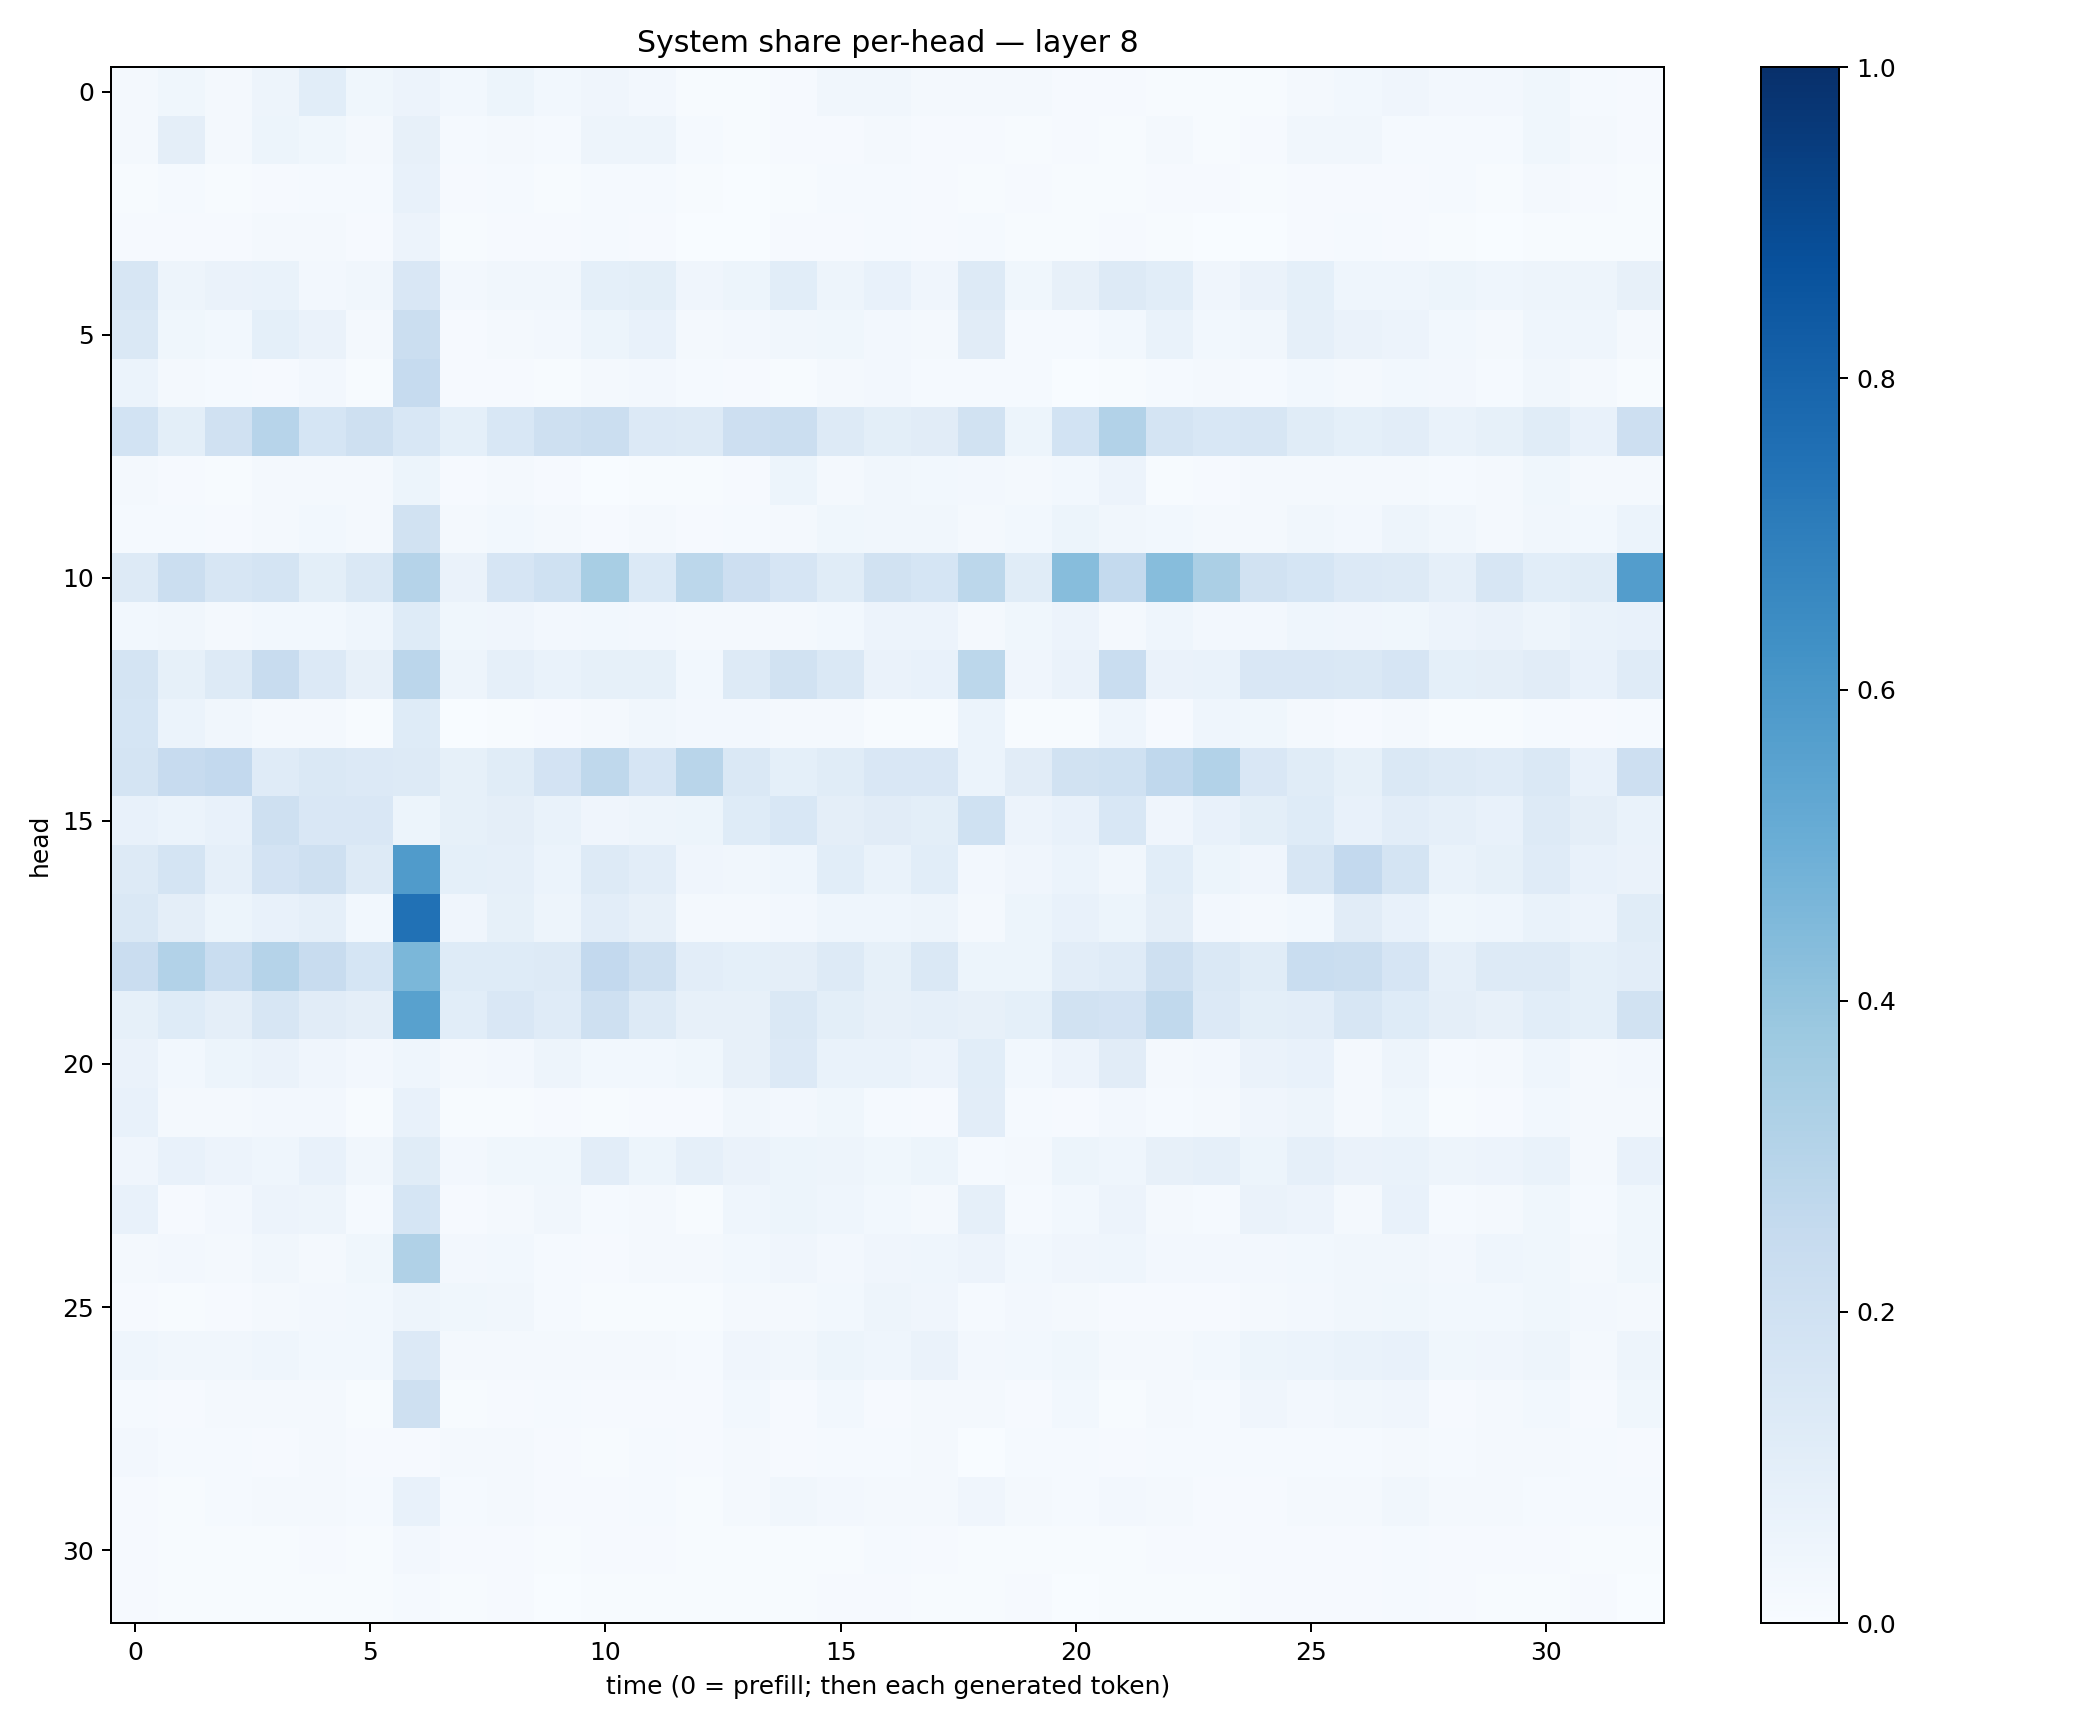

The file beside this chart, header and first rows:
0.018531498, 0.036477685, 0.020581463, 0.0501643, 0.108780295, 0.036146514, 0.058289744, 0.027739003, 0.053777628, 0.02879056, 0.041206896, 0.02455792, 0.007660257, 0.007712281, 0.010014319, 0.03129344, 0.034248613, 0.023060732, 0.018526437, 0.018224485, 0.010556081, 0.008722283, 0.0049290406, 0.0058251577
0.01734, 0.09387, 0.02138, 0.05426, 0.03726, 0.02242, 0.07965, 0.01353, 0.0213, 0.01532, 0.0506, 0.05013, 0.01217, 0.006349, 0.0097, 0.009628, 0.01874, 0.01, 0.008926, 0.007576, 0.009461, 0.007758, 0.01636, 0.006604
0.005778, 0.01386, 0.005802, 0.009727, 0.01325, 0.01521, 0.07724, 0.00997, 0.0142, 0.006283, 0.01303, 0.01318, 0.006738, 0.003539, 0.007451, 0.01377, 0.01247, 0.007973, 0.007067, 0.00897, 0.004415, 0.004669, 0.008943, 0.01154
0.009942, 0.008432, 0.01007, 0.01744, 0.01765, 0.008545, 0.05614, 0.006077, 0.01142, 0.007959, 0.01235, 0.01021, 0.002752, 0.003903, 0.009523, 0.00896, 0.0138, 0.008876, 0.01531, 0.004554, 0.007513, 0.009569, 0.00702, 0.001866
0.164, 0.05031, 0.06639, 0.06887, 0.02508, 0.03259, 0.1517, 0.02684, 0.03296, 0.03209, 0.09084, 0.1005, 0.04076, 0.0539, 0.1062, 0.04756, 0.07054, 0.04071, 0.1327, 0.03846, 0.08048, 0.1275, 0.1068, 0.03952
0.1482, 0.03703, 0.02921, 0.09029, 0.06446, 0.02274, 0.2214, 0.01138, 0.02315, 0.02656, 0.05259, 0.07655, 0.02197, 0.02539, 0.03357, 0.0358, 0.02456, 0.02002, 0.1108, 0.01507, 0.01511, 0.02826, 0.06809, 0.02928
0.06036, 0.02156, 0.01485, 0.008946, 0.02588, 0.007405, 0.2485, 0.009328, 0.01144, 0.004866, 0.01864, 0.02501, 0.01294, 0.01161, 0.005465, 0.01759, 0.02631, 0.0151, 0.0148, 0.01411, 0.003171, 0.006688, 0.01503, 0.02104
0.1862, 0.09795, 0.1973, 0.293, 0.1696, 0.2095, 0.1562, 0.09249, 0.1534, 0.2032, 0.222, 0.1338, 0.1286, 0.2141, 0.2258, 0.1281, 0.1005, 0.1128, 0.1911, 0.05421, 0.1845, 0.3104, 0.1787, 0.1553
0.01572, 0.01138, 0.007454, 0.01865, 0.01676, 0.01705, 0.05403, 0.01121, 0.01653, 0.008574, 0.002277, 0.007288, 0.004463, 0.01038, 0.05181, 0.01622, 0.03199, 0.02759, 0.02519, 0.02276, 0.02904, 0.05525, 0.00559, 0.008992
0.01346, 0.01515, 0.01016, 0.02014, 0.03098, 0.02338, 0.1948, 0.01802, 0.02901, 0.02234, 0.0108, 0.01647, 0.008457, 0.01529, 0.02165, 0.0353, 0.03416, 0.0341, 0.02062, 0.03024, 0.05454, 0.03451, 0.02956, 0.01579
0.1283, 0.2211, 0.161, 0.1776, 0.1005, 0.1408, 0.303, 0.06464, 0.1647, 0.1999, 0.3437, 0.1379, 0.2779, 0.213, 0.166, 0.1144, 0.188, 0.1708, 0.279, 0.115, 0.4318, 0.2547, 0.4323, 0.3331
0.02986, 0.03176, 0.01586, 0.02901, 0.03082, 0.0458, 0.1247, 0.03619, 0.04197, 0.02702, 0.02955, 0.02727, 0.01834, 0.01783, 0.01964, 0.02807, 0.05845, 0.0548, 0.02002, 0.03666, 0.05536, 0.02065, 0.04484, 0.02378
0.1757, 0.08299, 0.1289, 0.2353, 0.1338, 0.07909, 0.2813, 0.04902, 0.08775, 0.0667, 0.08362, 0.08273, 0.02756, 0.1315, 0.1909, 0.1483, 0.06389, 0.07738, 0.2774, 0.04124, 0.06492, 0.2311, 0.06337, 0.07022
0.168, 0.05973, 0.03324, 0.02217, 0.0182, 0.006294, 0.1216, 0.002519, 0.00484, 0.008818, 0.02102, 0.0333, 0.02403, 0.02588, 0.01845, 0.01902, 0.006522, 0.004752, 0.06201, 0.004391, 0.005915, 0.04324, 0.01041, 0.04592
0.177, 0.246, 0.2602, 0.1196, 0.1425, 0.1359, 0.1324, 0.08295, 0.115, 0.1836, 0.2707, 0.165, 0.2921, 0.1407, 0.09034, 0.1141, 0.1521, 0.1503, 0.06214, 0.1131, 0.1891, 0.2, 0.2684, 0.3117
0.07608, 0.06069, 0.07615, 0.2094, 0.1515, 0.151, 0.05455, 0.08231, 0.09678, 0.06706, 0.04227, 0.04839, 0.05324, 0.1243, 0.1543, 0.09726, 0.1103, 0.09889, 0.2029, 0.05844, 0.07684, 0.1545, 0.04013, 0.07739
0.1317, 0.1741, 0.08638, 0.182, 0.207, 0.127, 0.5816, 0.09272, 0.08626, 0.05879, 0.1255, 0.1025, 0.03921, 0.03376, 0.04331, 0.1085, 0.06783, 0.107, 0.02688, 0.04213, 0.05868, 0.03438, 0.1089, 0.05157
0.1467, 0.09761, 0.05135, 0.07383, 0.08642, 0.02921, 0.7488, 0.04275, 0.08391, 0.04931, 0.1031, 0.07921, 0.01604, 0.01662, 0.02414, 0.04603, 0.04652, 0.04987, 0.01691, 0.05117, 0.07607, 0.05199, 0.09555, 0.02719
0.2279, 0.3112, 0.2337, 0.3034, 0.2362, 0.1717, 0.4586, 0.1243, 0.1244, 0.1268, 0.2604, 0.2084, 0.1018, 0.0917, 0.09717, 0.1282, 0.08462, 0.1422, 0.0525, 0.05152, 0.1048, 0.1185, 0.208, 0.144
0.08367, 0.1216, 0.09665, 0.1574, 0.1124, 0.09502, 0.5575, 0.1093, 0.152, 0.1188, 0.2082, 0.1273, 0.08141, 0.07956, 0.1459, 0.09912, 0.08061, 0.08945, 0.08058, 0.0925, 0.1951, 0.1814, 0.265, 0.1331
0.06511, 0.02827, 0.05311, 0.06617, 0.04014, 0.02426, 0.0446, 0.0158, 0.02581, 0.04722, 0.02798, 0.02774, 0.03521, 0.08077, 0.1359, 0.06848, 0.06819, 0.05501, 0.1082, 0.02955, 0.05642, 0.1101, 0.017, 0.02667
0.07491, 0.01908, 0.02046, 0.02631, 0.02537, 0.005933, 0.07698, 0.006004, 0.007562, 0.009536, 0.004895, 0.01152, 0.009866, 0.03161, 0.02599, 0.03886, 0.01388, 0.01155, 0.1032, 0.01324, 0.008983, 0.02702, 0.01255, 0.02174
0.04257, 0.07615, 0.0559, 0.04355, 0.072, 0.03188, 0.1158, 0.0263, 0.03822, 0.03551, 0.1032, 0.05137, 0.08927, 0.06283, 0.05314, 0.05028, 0.0378, 0.05457, 0.01486, 0.02336, 0.05288, 0.04484, 0.08178, 0.08853
0.07791, 0.0106, 0.0265, 0.05711, 0.04808, 0.01442, 0.1684, 0.008124, 0.0168, 0.03328, 0.01176, 0.01682, 0.005479, 0.04568, 0.05236, 0.04309, 0.02933, 0.02099, 0.08626, 0.01407, 0.02924, 0.05512, 0.02106, 0.01205
0.01679, 0.02703, 0.01863, 0.03342, 0.01921, 0.03518, 0.3165, 0.02368, 0.02809, 0.01254, 0.009598, 0.01745, 0.01638, 0.029, 0.04018, 0.02614, 0.04211, 0.04671, 0.05517, 0.02812, 0.04, 0.04666, 0.02512, 0.02367
0.008522, 0.00659, 0.009655, 0.02074, 0.02645, 0.02801, 0.04905, 0.03708, 0.0351, 0.01547, 0.005448, 0.006516, 0.007305, 0.01869, 0.01571, 0.02945, 0.04982, 0.03973, 0.01363, 0.02697, 0.02279, 0.008921, 0.009458, 0.009568
0.0434, 0.03355, 0.03191, 0.04683, 0.03089, 0.02759, 0.1353, 0.01992, 0.02301, 0.02003, 0.01647, 0.0175, 0.01312, 0.04158, 0.03225, 0.05422, 0.04537, 0.06278, 0.02582, 0.02781, 0.03737, 0.02008, 0.01808, 0.02866
0.01321, 0.009812, 0.01604, 0.01619, 0.01935, 0.007329, 0.2086, 0.007797, 0.0117, 0.01202, 0.01067, 0.01091, 0.008091, 0.02951, 0.0102, 0.02893, 0.009869, 0.02191, 0.01732, 0.01019, 0.02745, 0.006402, 0.02229, 0.01529
0.02606, 0.0121, 0.01419, 0.01003, 0.01597, 0.01018, 0.008999, 0.01641, 0.0191, 0.01021, 0.006513, 0.01295, 0.01018, 0.01958, 0.008544, 0.01404, 0.01477, 0.01596, 0.003462, 0.014, 0.0135, 0.01166, 0.01233, 0.01301
0.01157, 0.00702, 0.0148, 0.02075, 0.01915, 0.01549, 0.0717, 0.01306, 0.01796, 0.01047, 0.009857, 0.01416, 0.006602, 0.01808, 0.03514, 0.02352, 0.0208, 0.02178, 0.04135, 0.01638, 0.01505, 0.02599, 0.0211, 0.007866
0.009388, 0.006581, 0.00566, 0.005504, 0.00797, 0.006903, 0.02638, 0.008257, 0.009142, 0.00467, 0.008515, 0.01054, 0.006214, 0.006979, 0.005915, 0.007386, 0.01194, 0.009717, 0.00626, 0.007701, 0.007124, 0.007255, 0.01115, 0.01149
0.01092, 0.006807, 0.006326, 0.005646, 0.007009, 0.007755, 0.01481, 0.006764, 0.007844, 0.002332, 0.005488, 0.007548, 0.006192, 0.007805, 0.006225, 0.008695, 0.0105, 0.004233, 0.004973, 0.009319, 0.003334, 0.004669, 0.00624, 0.007709
